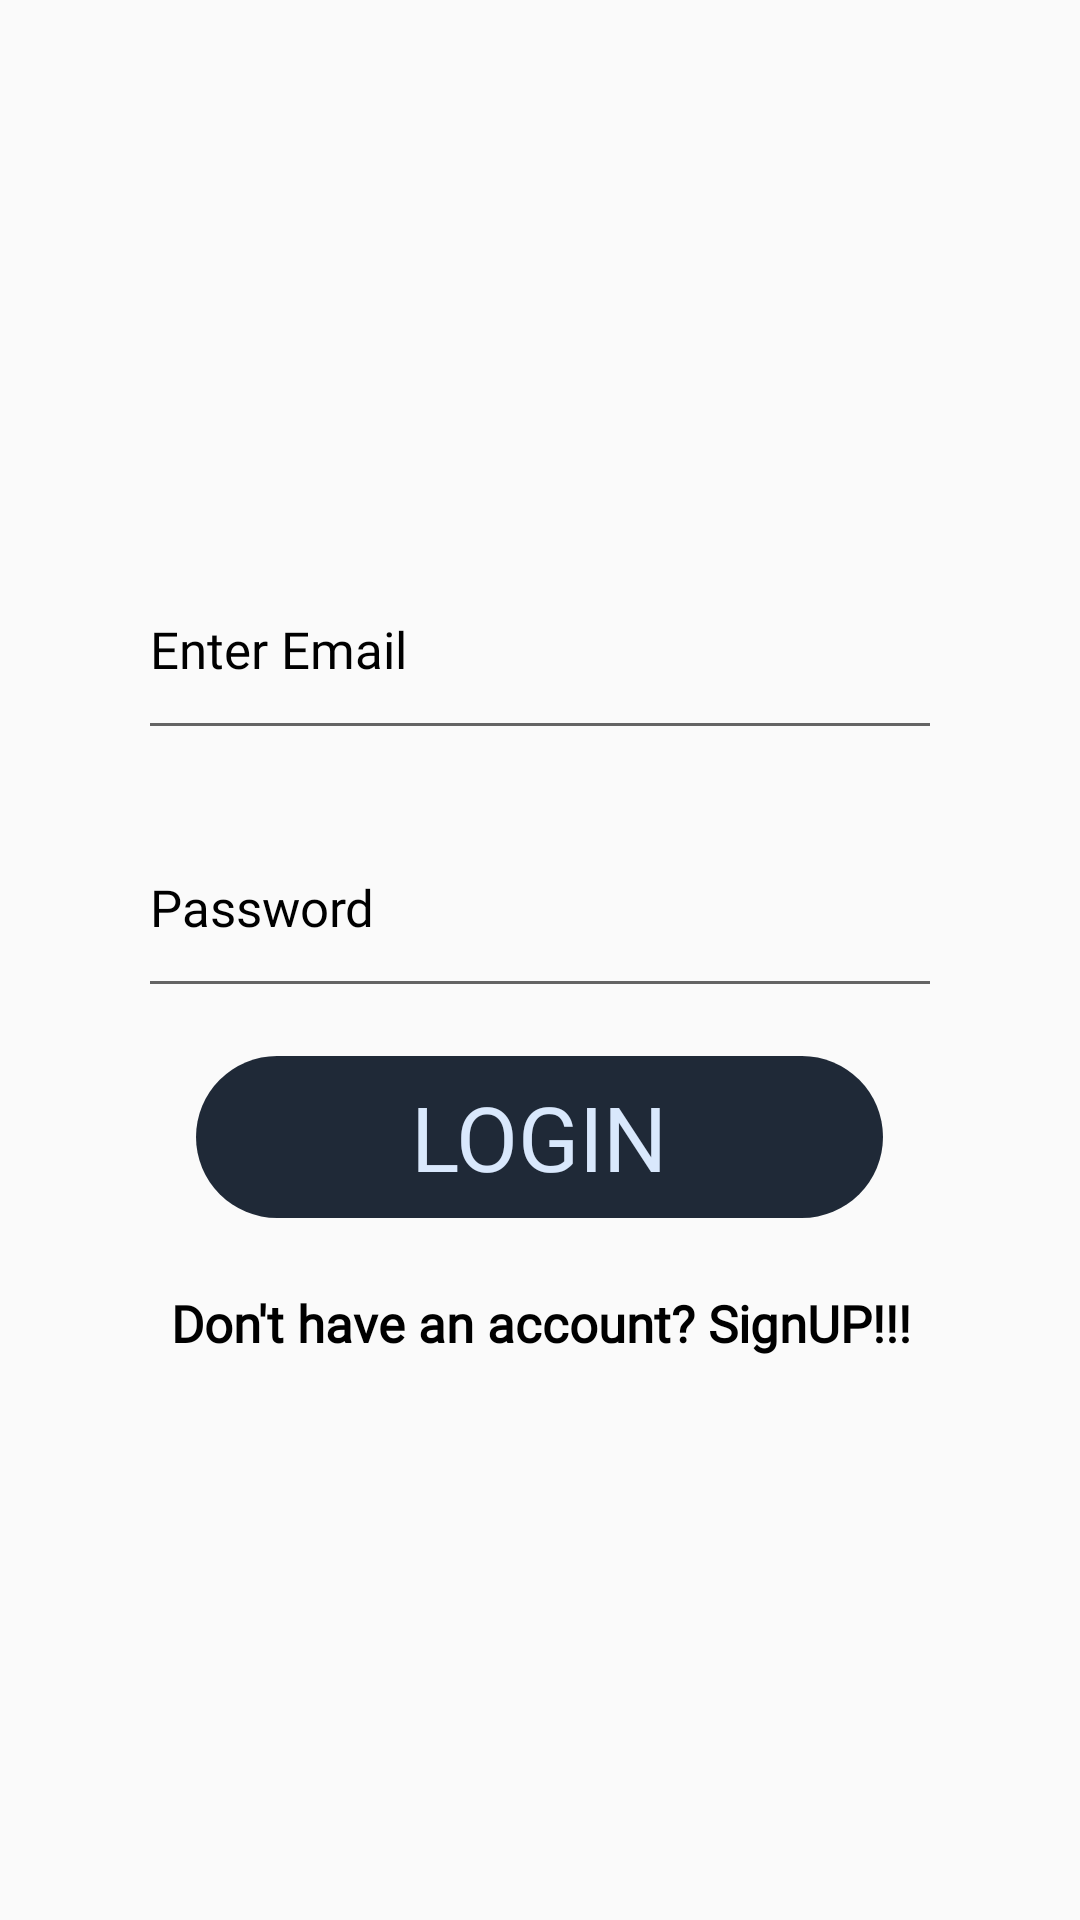

Reconstruct the res/layout file that produces this screen, plus the resources it refers to.
<!-- AndroidManifest.xml: application theme Theme.NotesDroid -->
<!-- res/layout/fragment_login.xml -->
<?xml version="1.0" encoding="utf-8"?>
<FrameLayout xmlns:android="http://schemas.android.com/apk/res/android"
    xmlns:tools="http://schemas.android.com/tools"
    android:layout_width="match_parent"
    android:layout_height="match_parent"
    style="@style/LOGIN"
    tools:context=".fragments.Login">

    <LinearLayout
        android:layout_width="match_parent"
        android:layout_height="wrap_content"
        android:layout_gravity="center"
        android:orientation="vertical"
        android:padding="@dimen/layout_padding">

        <EditText
            android:id="@+id/email_et"
            android:layout_width="match_parent"
            android:layout_height="@dimen/layout_height_recomd"
            style="@style/TEXT2"
            android:layout_marginStart="@dimen/widgets_margin_start"
            android:layout_marginTop="@dimen/widgets_margin_top"
            android:layout_marginEnd="@dimen/widgets_margin_end"
            android:hint="@string/email_hint"
            android:inputType="textEmailAddress"
            android:fontFamily="@font/poppinslight"

            android:textColorHint="@color/black"
            android:textSize="@dimen/notes_text_size" />

        <EditText
            android:id="@+id/password_et"
            android:layout_width="match_parent"
            android:layout_height="@dimen/layout_height_recomd"
            style="@style/TEXT2"
            android:layout_marginStart="@dimen/widgets_margin_start"
            android:layout_marginTop="@dimen/widgets_margin_top"
            android:layout_marginEnd="@dimen/widgets_margin_end"
            android:hint="@string/password_hint"
            android:fontFamily="@font/poppinslight"
            android:inputType="textPassword"
            android:textColorHint="@color/black"
            android:textSize="@dimen/notes_text_size" />

        <Button
            android:id="@+id/login_button"
            android:layout_width="wrap_content"
            android:layout_height="wrap_content"
            style="@style/ADDBUTTON"
            android:layout_gravity="center_horizontal"
            android:layout_marginStart="@dimen/widgets_margin_start"
            android:layout_marginTop="@dimen/widgets_margin_top"
            android:layout_marginEnd="@dimen/widgets_margin_end"
            android:background="@drawable/buttonbg"
            android:text="@string/login"
            android:fontFamily="@font/poppinstegular"
            android:textAlignment="center"
            android:gravity="center"
            android:textSize="30sp"/>

        <TextView
            android:id="@+id/dhasu"
            android:layout_width="match_parent"
            android:layout_height="wrap_content"
            style="@style/TEXT"
            android:gravity="center"
            android:minHeight="@dimen/layout_height_recomd"
            android:text="@string/dont_have_acnt_msg"
            android:fontFamily="@font/poppinslight"
            android:textSize="@dimen/notes_text_size"
            android:textStyle="bold" />
    </LinearLayout>

</FrameLayout>
<!-- resources referenced by this layout -->
<resources>
  <color name="black">#FF000000</color>
  <dimen name="layout_height_recomd">70dp</dimen>
  <dimen name="layout_padding">30dp</dimen>
  <dimen name="notes_text_size">17sp</dimen>
  <dimen name="widgets_margin_end">16dp</dimen>
  <dimen name="widgets_margin_start">16dp</dimen>
  <dimen name="widgets_margin_top">16dp</dimen>
  <!-- drawable buttonbg (drawable) -->
  <vector xmlns:android="http://schemas.android.com/apk/res/android"
      android:width="229dp"
      android:height="54dp"
      android:viewportWidth="229"
      android:viewportHeight="54">
    <path
        android:pathData="M27,0L202,0A27,27 0,0 1,229 27L229,27A27,27 0,0 1,202 54L27,54A27,27 0,0 1,0 27L0,27A27,27 0,0 1,27 0z"
        android:fillColor="#000000"/>
  </vector>
  <string name="dont_have_acnt_msg">Don\'t have an account? SignUP!!!</string>
  <string name="email_hint">Enter Email</string>
  <string name="login">Login</string>
  <string name="password_hint">Password</string>
  <style name="ADDBUTTON">
          <item name="android:tint">@color/floatingActionButtonColorDark</item>
          <item name="android:textColor">@color/floatingActionButtonColorDark</item>
          <item name="android:backgroundTint">@color/floatingActionButtonColorLight</item>
      </style>
  <style name="LOGIN">
          <item name="android:background">@drawable/loginbglight</item>
      </style>
  <style name="TEXT">
          <item name="android:background">#00FFFFFF</item>
          <item name="android:textColor">@color/black</item>
      </style>
  <style name="TEXT2">
          <item name="android:textColorHint">@color/black</item>
          <item name="android:textColor">@color/black</item>
      </style>
  <style name="Theme.NotesDroid" parent="Base.Theme.NotesDroid" />
  <color name="floatingActionButtonColorDark">#D9E8FC</color>
  <color name="floatingActionButtonColorLight">#1F2937</color>
  <style name="Base.Theme.NotesDroid" parent="Theme.AppCompat.DayNight.NoActionBar">
          
          
      </style>
</resources>
